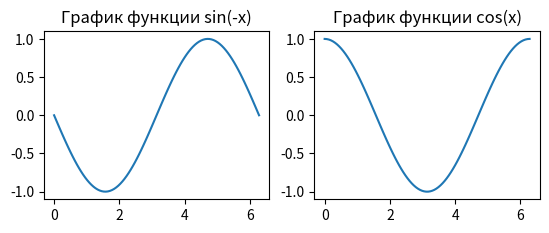
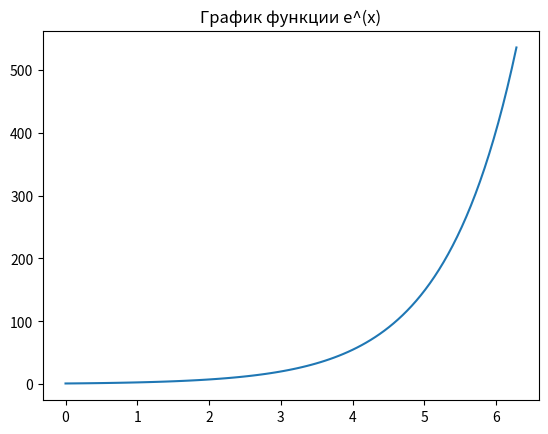

Generate these figures, in order, with matplotlib:
import numpy as np
import matplotlib.pyplot as plt

def f(x):
    return np.sin(-x)

def g(x):
    return np.cos(x)

def h(x):
    return np.exp(x)

x = np.linspace(0, 2*np.pi, 100)

plt.figure(1)

plt.subplot(221)
plt.plot(x, f(x))
plt.title('График функции sin(-x)')

plt.subplot(222)
plt.plot(x, g(x))
plt.title('График функции cos(x)')

plt.figure(2)

plt.plot(x, h(x))
plt.title('График функции e^(x)')

plt.show()
